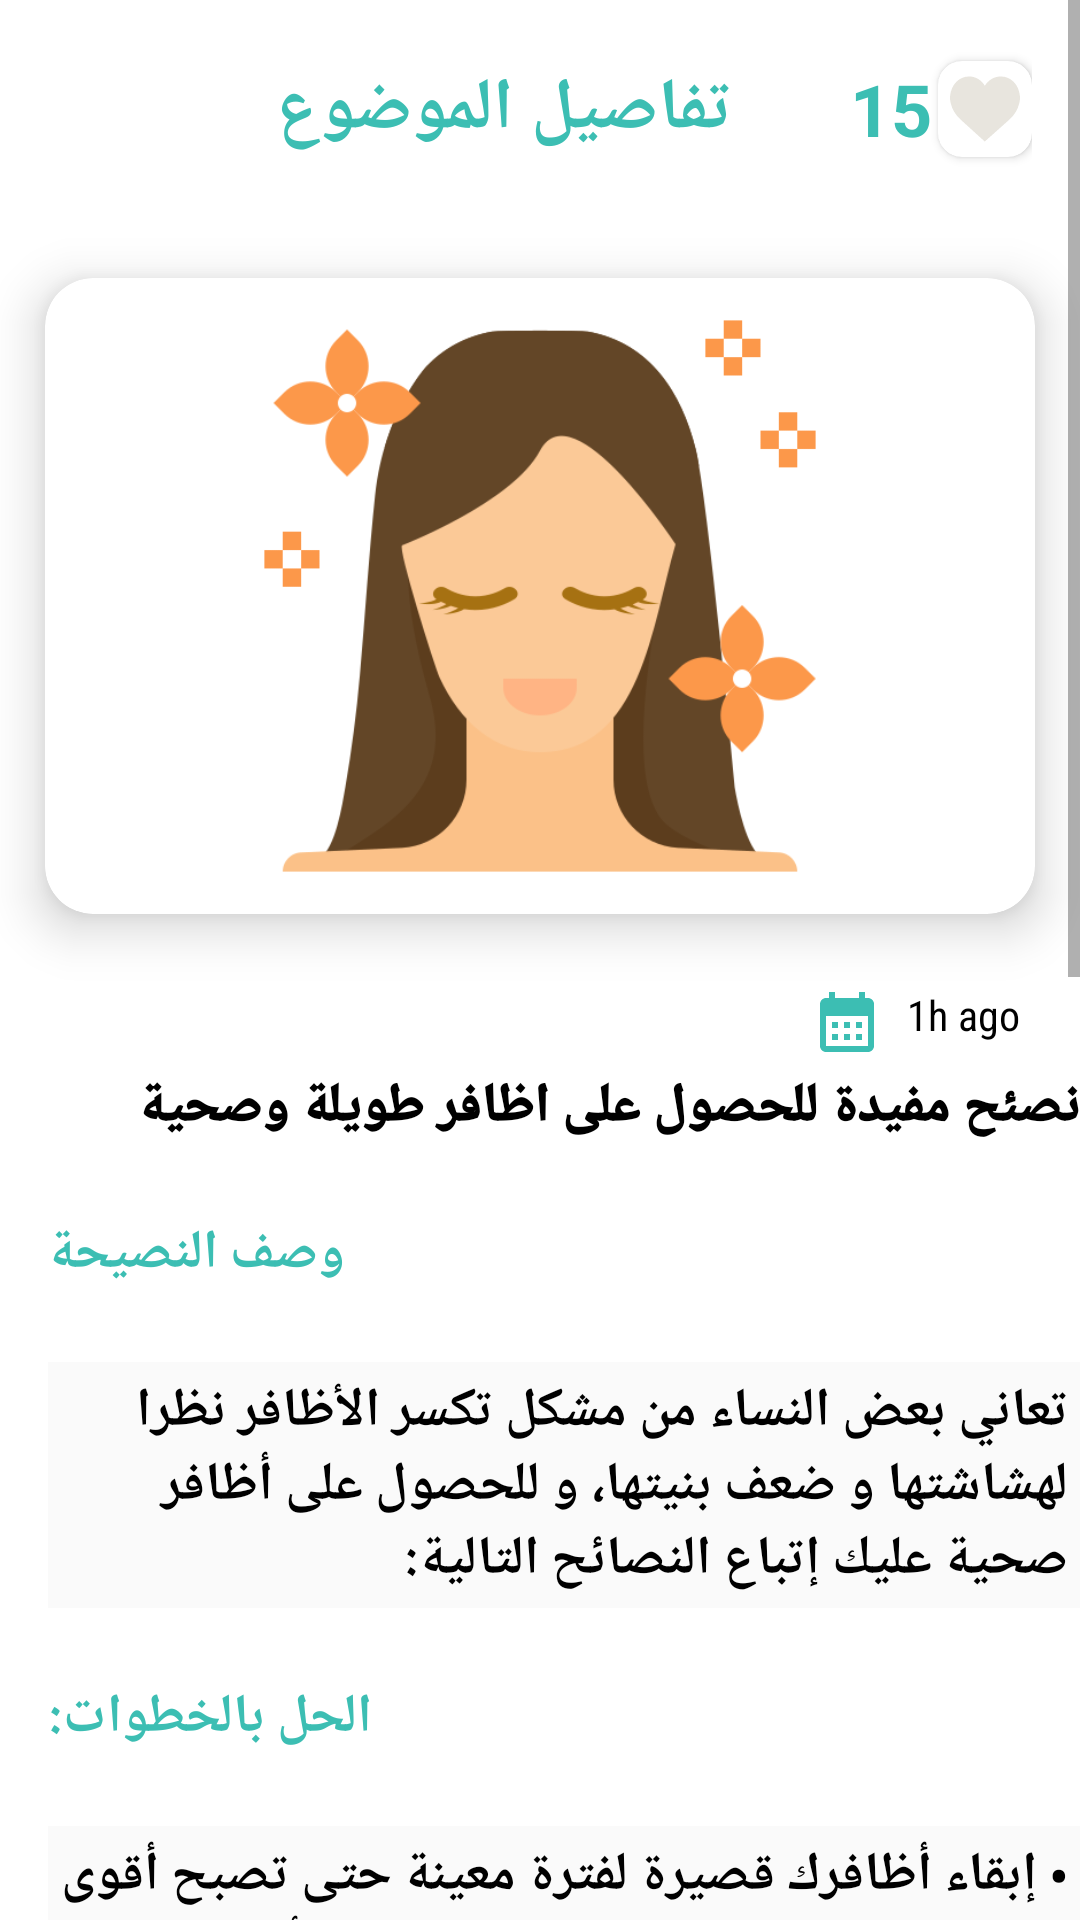

Layout XML and referenced resources for this Android screen:
<!-- AndroidManifest.xml: application theme Theme.Final_proj1 -->
<!-- res/layout/activity_details_topic.xml -->
<?xml version="1.0" encoding="utf-8"?>
<ScrollView xmlns:android="http://schemas.android.com/apk/res/android"
    xmlns:app="http://schemas.android.com/apk/res-auto"
    xmlns:tools="http://schemas.android.com/tools"
    android:layout_width="match_parent"
    android:layout_height="match_parent">

    <androidx.constraintlayout.widget.ConstraintLayout
        android:layout_width="match_parent"
        android:layout_height="wrap_content"
        android:background="@color/white"
        tools:context=".DetailsTopic">

        <LinearLayout
            android:id="@+id/toolbar_details_topics_Screen"
            android:layout_width="match_parent"
            android:layout_height="wrap_content"
            android:gravity="start"
            android:orientation="horizontal"
            android:padding="16dp"
            android:weightSum="1"
            app:layout_constraintEnd_toEndOf="parent"
            app:layout_constraintStart_toStartOf="parent"
            app:layout_constraintTop_toTopOf="parent">

            <ImageView
                android:id="@+id/img_back_detailstopics"
                android:layout_width="0dp"
                android:layout_height="wrap_content"
                android:layout_gravity="center"
                android:layout_margin="4dp"
                android:layout_weight="0.1"
                android:src="@drawable/ic_arrow_paper" />

            <TextView
                android:layout_width="0dp"
                android:layout_height="wrap_content"
                android:layout_gravity="center"
                android:layout_margin="4dp"
                android:layout_weight="0.7"
                android:gravity="center"
                android:text="@string/detailstopic"
                android:textColor="@color/bader_green"
                android:textSize="24sp"
                android:textStyle="bold" />

            <TextView
                android:id="@+id/tv_countlike_detailstopics"
                android:layout_width="0dp"
                android:layout_height="wrap_content"
                android:layout_gravity="center"
                android:layout_weight="0.1"
                android:gravity="center"
                android:text="15"
                android:textColor="@color/bader_green"
                android:textSize="24sp"
                android:textStyle="bold" />


            <androidx.cardview.widget.CardView
                android:layout_width="0dp"
                android:layout_height="wrap_content"
                android:layout_gravity="center"
                android:layout_weight="0.1"
                app:cardCornerRadius="8dp">

                <ImageView
                    android:id="@+id/img_addlike_detailstopics"
                    android:layout_width="match_parent"
                    android:layout_height="match_parent"
                    android:layout_margin="4dp"
                    android:src="@drawable/like_false" />
            </androidx.cardview.widget.CardView>
        </LinearLayout>


        <LinearLayout
            android:layout_width="match_parent"
            android:layout_height="wrap_content"
            android:orientation="vertical"
            app:layout_constraintEnd_toEndOf="parent"
            app:layout_constraintStart_toStartOf="parent"
            app:layout_constraintTop_toBottomOf="@+id/toolbar_details_topics_Screen">

            <androidx.cardview.widget.CardView
                android:layout_width="match_parent"
                android:layout_height="wrap_content"
                app:cardCornerRadius="16dp"
                app:cardElevation="10dp"
                app:cardUseCompatPadding="true">

                <ImageView
                    android:id="@+id/img_content_detailstopics"
                    android:layout_width="match_parent"
                    android:layout_height="196dp"
                    android:layout_margin="8dp"
                    android:background="@drawable/shape_corner24"
                    android:scaleType="centerInside"
                    android:src="@drawable/hairdresser" />


            </androidx.cardview.widget.CardView>

            <LinearLayout
                android:layout_width="wrap_content"
                android:layout_height="match_parent"
                android:layout_gravity="end"
                android:layout_marginEnd="16dp"
                android:orientation="horizontal"
                android:padding="4dp">


                <TextView
                    android:id="@+id/tv_date_publication_detailstopics"
                    android:layout_width="wrap_content"
                    android:layout_height="wrap_content"
                    android:drawableStart="@drawable/ic_calendar_month"
                    android:drawablePadding="8dp"
                    android:fontFamily="sans-serif-condensed"
                    android:text="1h ago"
                    android:textColor="@color/black"
                    android:textSize="14sp" />

            </LinearLayout>

            <TextView
                android:id="@+id/tv_title_detailstopics"
                android:layout_width="match_parent"
                android:layout_height="wrap_content"
                android:layout_marginStart="16dp"
                android:fontFamily="sans-serif-black"
                android:gravity="start"
                android:text="نصئح مفيدة للحصول على اظافر طويلة وصحية "
                android:textColor="@color/black"
                android:textSize="18sp"
                android:textStyle="bold" />

            <TextView
                android:layout_width="wrap_content"
                android:layout_height="wrap_content"
                android:layout_marginStart="16dp"
                android:layout_marginTop="24dp"
                android:layout_marginBottom="24dp"
                android:fontFamily="sans-serif-condensed"
                android:gravity="center"
                android:text="وصف النصيحة"
                android:textColor="@color/bader_green"
                android:textSize="18sp"
                android:textStyle="bold" />

            <TextView
                android:id="@+id/tv_description_detailstopics"
                android:layout_width="wrap_content"
                android:layout_height="wrap_content"
                android:layout_marginStart="16dp"
                android:fontFamily="sans-serif-condensed"
                android:gravity="start"
                android:background="@color/grayback"
                android:padding="4dp"
                android:text="تعاني بعض النساء من مشكل تكسر الأظافر نظرا لهشاشتها و ضعف بنيتها، و للحصول على أظافر صحية عليك إتباع النصائح التالية:"
                android:textColor="@color/black"
                android:textSize="18sp"
                android:textStyle="bold" />

            <TextView
                android:id="@+id/tv_like_post"
                android:layout_width="wrap_content"
                android:layout_height="wrap_content"
                android:layout_marginStart="16dp"
                android:layout_marginTop="24dp"
                android:layout_marginBottom="24dp"
                android:fontFamily="sans-serif-condensed"
                android:gravity="center"
                android:text="الحل بالخطوات:"
                android:textColor="@color/bader_green"
                android:textSize="18sp"
                android:textStyle="bold" />

            <TextView
                android:id="@+id/tv_solve_SBS"
                android:layout_width="wrap_content"
                android:layout_height="wrap_content"
                android:layout_marginStart="16dp"
                android:fontFamily="sans-serif-condensed"
                android:gravity="start"
                android:background="@color/grayback"
                android:padding="4dp"
                android:text="• إبقاء أظافرك قصيرة لفترة معينة حتى تصبح أقوى فتنمو بعد
ذلك بطريقة صحية.
• تنظيف أظافرك بإستمرار و إزالة الأوساخ العالقة تحتها بإستخدام الفرشاة المخصصة لهذا الغرض. • تناولي الأغذية التي تحتوي على من الحديد مثل الخضار الورقية و البقول الحافة، لأنها تقوى الأظافر وتحميها من التكسر. • تجني عادة تركيب الأظافر الإصطناعية لتسببها في الإصابة بالفطريات.

• عدم فتح العلب أو القوارير بإستخدام أظافرك. • ترك الأظافر بدون أي طلاء لأيام حتى تتنفس و تجدد خلاياها. • ضعي أظافرك لمدة 15 دقيقة في زيت الزيتون ثم اغسليها

بالمياة. • الإبتعاد عن إستخدام مادة الأسيتون لإزالة طلاء الأظافر لأنها السبب الرئيسي لهشاشة الأظافر.• إبقاء أظافرك قصيرة لفترة معينة حتى تصبح أقوى فتنمو بعد
ذلك بطريقة صحية.
• تنظيف أظافرك بإستمرار و إزالة الأوساخ العالقة تحتها بإستخدام الفرشاة المخصصة لهذا الغرض. • تناولي الأغذية التي تحتوي على من الحديد مثل الخضار الورقية و البقول الحافة، لأنها تقوى الأظافر وتحميها من التكسر. • تجني عادة تركيب الأظافر الإصطناعية لتسببها في الإصابة بالفطريات.

• عدم فتح العلب أو القوارير بإستخدام أظافرك. • ترك الأظافر بدون أي طلاء لأيام حتى تتنفس و تجدد خلاياها. • ضعي أظافرك لمدة 15 دقيقة في زيت الزيتون ثم اغسليها

بالمياة. • الإبتعاد عن إستخدام مادة الأسيتون لإزالة طلاء الأظافر لأنها السبب الرئيسي لهشاشة الأظافر."
                android:textColor="@color/black"
                android:textSize="18sp"
                android:textStyle="bold" />

        </LinearLayout>

    </androidx.constraintlayout.widget.ConstraintLayout>

</ScrollView>
<!-- resources referenced by this layout -->
<resources>
  <color name="bader_green">#3CBEB3</color>
  <color name="black">#FF000000</color>
  <color name="grayback">#FAFAFA</color>
  <color name="white">#FFFFFFFF</color>
  <!-- drawable hairdresser: png bitmap (drawable, 28302 bytes) -->
  <!-- drawable ic_arrow_paper (drawable) -->
  <vector xmlns:android="http://schemas.android.com/apk/res/android"
      android:width="@dimen/_24sdp"
      android:height="@dimen/_24sdp"
      android:viewportWidth="24"
      android:viewportHeight="24"
      android:autoMirrored="true">
    <path
        android:fillColor="@color/bader_green"
        android:pathData="M11.67,3.87L9.9,2.1 0,12l9.9,9.9 1.77,-1.77L3.54,12z"/>
  </vector>
  <!-- drawable ic_calendar_month (drawable) -->
  <vector android:height="24dp" android:tint="@color/bader_green"
      android:viewportHeight="24" android:viewportWidth="24"
      android:width="24dp" xmlns:android="http://schemas.android.com/apk/res/android">
      <path android:fillColor="@android:color/white" android:pathData="M19,4h-1V2h-2v2H8V2H6v2H5C3.89,4 3.01,4.9 3.01,6L3,20c0,1.1 0.89,2 2,2h14c1.1,0 2,-0.9 2,-2V6C21,4.9 20.1,4 19,4zM19,20H5V10h14V20zM9,14H7v-2h2V14zM13,14h-2v-2h2V14zM17,14h-2v-2h2V14zM9,18H7v-2h2V18zM13,18h-2v-2h2V18zM17,18h-2v-2h2V18z"/>
  </vector>
  <!-- drawable like_false (drawable) -->
  <vector android:height="24dp" android:viewportHeight="51.997"
      android:viewportWidth="51.997" android:width="24dp" xmlns:android="http://schemas.android.com/apk/res/android">
      <path android:fillColor="#E8E5DE" android:pathData="M51.911,16.242C51.152,7.888 45.239,1.827 37.839,1.827c-4.93,0 -9.444,2.653 -11.984,6.905c-2.517,-4.307 -6.846,-6.906 -11.697,-6.906c-7.399,0 -13.313,6.061 -14.071,14.415c-0.06,0.369 -0.306,2.311 0.442,5.478c1.078,4.568 3.568,8.723 7.199,12.013l18.115,16.439l18.426,-16.438c3.631,-3.291 6.121,-7.445 7.199,-12.014C52.216,18.553 51.97,16.611 51.911,16.242z"/>
  </vector>
  <string name="detailstopic">تفاصيل الموضوع</string>
  <style name="Theme.Final_proj1" parent="Theme.MaterialComponents.DayNight.NoActionBar.Bridge">
          
          <item name="colorPrimary">@color/purple_500</item>
          <item name="colorPrimaryVariant">@color/purple_700</item>
          <item name="colorOnPrimary">@color/white</item>
          
          <item name="colorSecondary">@color/teal_200</item>
          <item name="colorSecondaryVariant">@color/teal_700</item>
          <item name="colorOnSecondary">@color/black</item>
          
          <item name="android:statusBarColor" tools:targetApi="l">?attr/colorPrimaryVariant</item>
          
          <item name="bottomSheetDialogTheme">@style/AppBottomSheetDialogTheme</item>
      </style>
  <color name="purple_500">#FF6200EE</color>
  <color name="purple_700">#FF3700B3</color>
  <color name="teal_200">#FF03DAC5</color>
  <color name="teal_700">#FF018786</color>
  <style name="AppBottomSheetDialogTheme" parent="Theme.Design.Light.BottomSheetDialog">
          <item name="bottomSheetStyle">@style/AppModalStyle</item>
      </style>
  <style name="AppModalStyle" parent="Widget.Design.BottomSheet.Modal">
          <item name="android:background">@drawable/shape_bs_dialog</item>
      </style>
  <!-- drawable shape_bs_dialog (drawable) -->
  <?xml version="1.0" encoding="utf-8"?>
  <shape xmlns:android="http://schemas.android.com/apk/res/android">
      <corners
          android:topLeftRadius="24dp"
          android:topRightRadius="24dp"></corners>
  
      <solid android:color="#ffffff"></solid>
  
      <padding
          android:bottom="12dp"
          android:left="12dp"
          android:right="12dp"
          android:top="12dp"></padding>
  </shape>
</resources>
